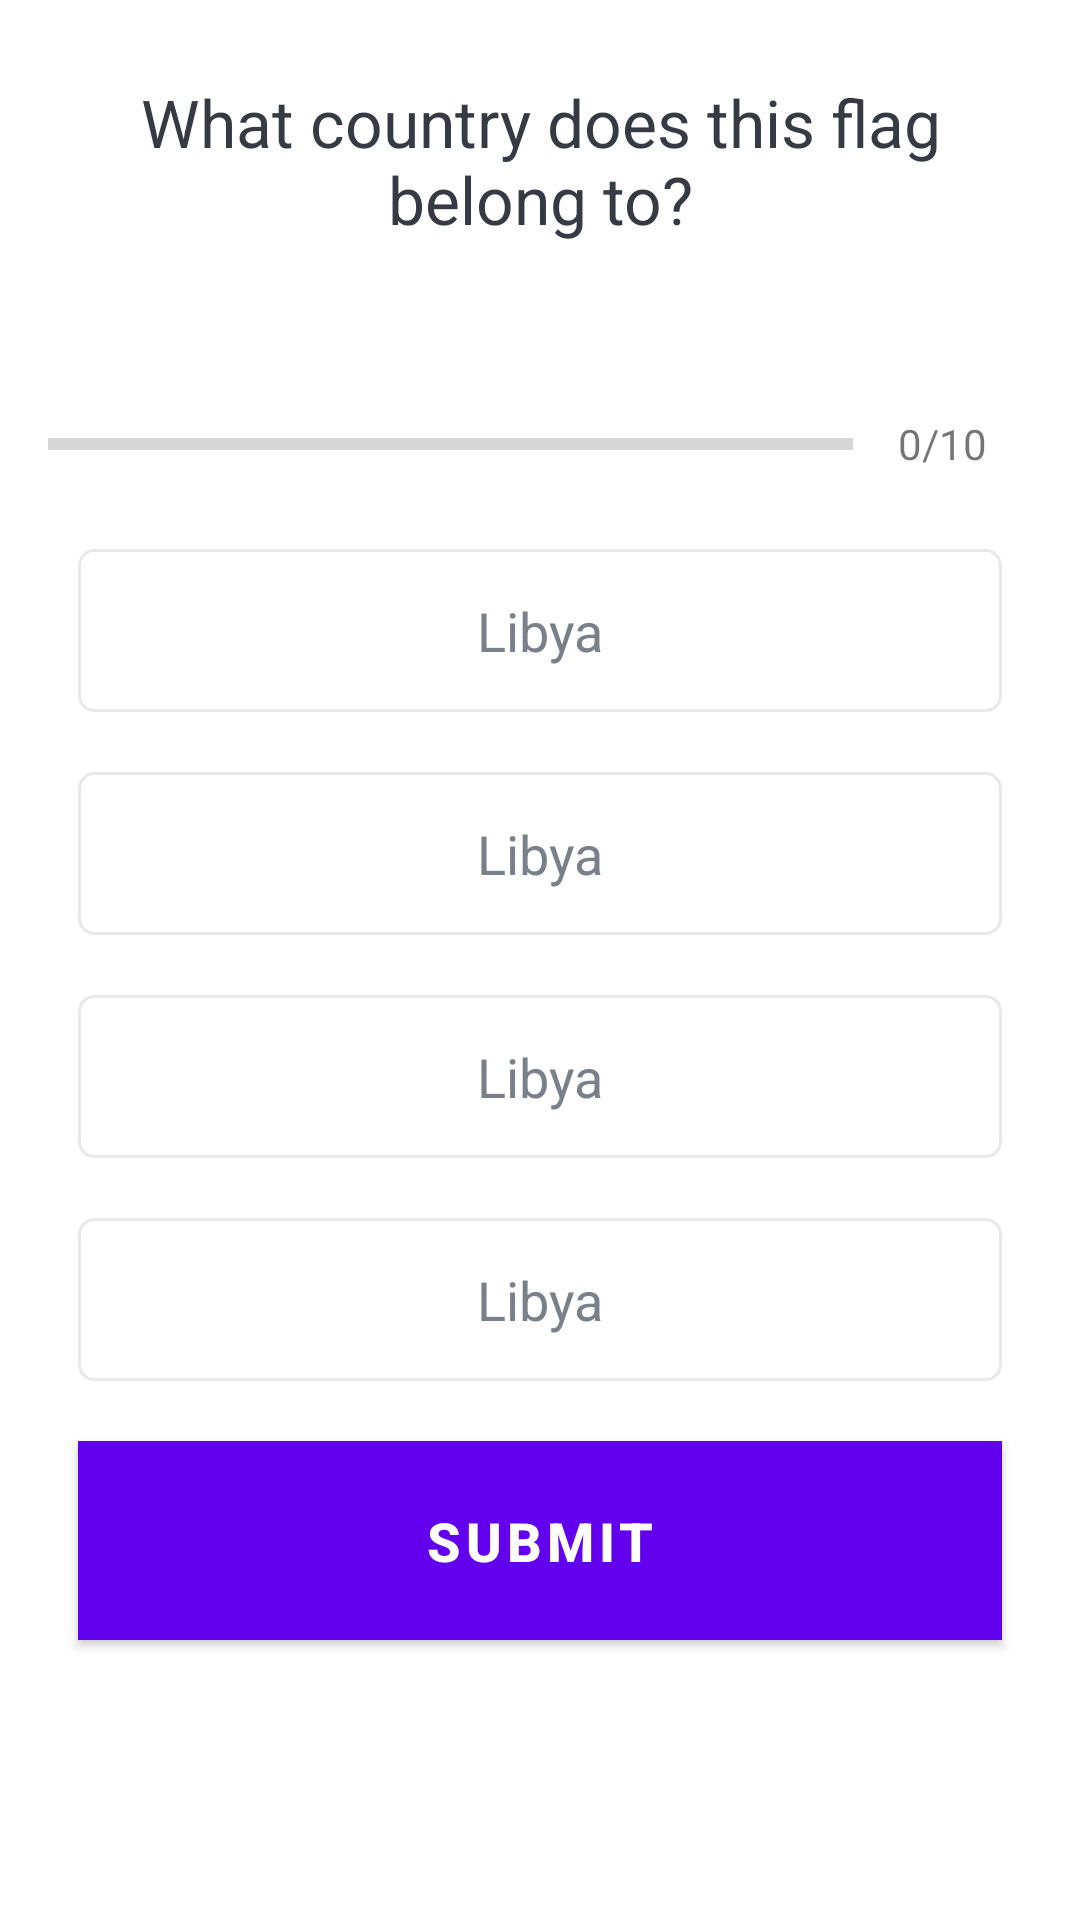

Here is an Android app screen rendered from its layout file. Give the layout XML and the strings, colors and styles it references.
<!-- AndroidManifest.xml: application theme Theme.QuizApp -->
<!-- res/layout/activity_quiz_questions.xml -->
<?xml version="1.0" encoding="utf-8"?>
<ScrollView xmlns:android="http://schemas.android.com/apk/res/android"
    xmlns:tools="http://schemas.android.com/tools"
    android:layout_width="match_parent"
    android:layout_height="match_parent"
    tools:context=".QuizQuestionsActivity">

    <LinearLayout
        android:layout_width="match_parent"
        android:layout_height="match_parent"
        android:gravity="center"
        android:orientation="vertical"
        android:padding="16dp">

        <TextView
            android:id="@+id/tv_question"
            android:layout_width="match_parent"
            android:layout_height="wrap_content"
            android:layout_margin="10dp"
            android:gravity="center"
            android:text="What country does this flag belong to?"
            android:textColor="@color/welcome_tv_color"
            android:textSize="22sp" />

        <ImageView
            android:id="@+id/iv_image"
            android:layout_width="wrap_content"
            android:layout_height="wrap_content"
            android:layout_marginTop="16dp"
            android:src="@drawable/ic_flag_of_argentina" />

        <LinearLayout
            android:id="@+id/ll_progress_details"
            android:layout_width="match_parent"
            android:layout_height="wrap_content"
            android:layout_marginTop="16dp"
            android:gravity="center_vertical"
            android:orientation="horizontal">

            <ProgressBar
                android:id="@+id/progress_bar"
                style="?android:attr/progressBarStyleHorizontal"
                android:layout_width="0dp"
                android:layout_height="wrap_content"
                android:layout_weight="8"
                android:indeterminate="false"
                android:max="10"
                android:minHeight="50dp"
                android:progress="0" />

            <TextView
                android:id="@+id/tv_progress"
                android:layout_width="wrap_content"
                android:layout_height="wrap_content"
                android:gravity="center"
                android:padding="15dp"
                android:text="0/10"
                android:textColorHint="@color/enter_name_tv_color"
                android:textSize="14sp" />

        </LinearLayout>

        <TextView
            android:id="@+id/tv_option_one"
            android:layout_width="match_parent"
            android:layout_height="wrap_content"
            android:layout_margin="10dp"
            android:background="@drawable/default_option_border_bg"
            android:gravity="center"
            android:padding="15dp"
            android:text="Libya"
            android:onClick="onOptionClicked"
            android:textColor="@color/enter_name_tv_color"
            android:textSize="18sp" />

        <TextView
            android:id="@+id/tv_option_two"
            android:layout_width="match_parent"
            android:layout_height="wrap_content"
            android:layout_margin="10dp"
            android:background="@drawable/default_option_border_bg"
            android:gravity="center"
            android:padding="15dp"
            android:text="Libya"
            android:onClick="onOptionClicked"
            android:textColor="@color/enter_name_tv_color"
            android:textSize="18sp" />

        <TextView
            android:id="@+id/tv_option_three"
            android:layout_width="match_parent"
            android:layout_height="wrap_content"
            android:layout_margin="10dp"
            android:background="@drawable/default_option_border_bg"
            android:gravity="center"
            android:padding="15dp"
            android:text="Libya"
            android:onClick="onOptionClicked"
            android:textColor="@color/enter_name_tv_color"
            android:textSize="18sp" />

        <TextView
            android:id="@+id/tv_option_four"
            android:layout_width="match_parent"
            android:layout_height="wrap_content"
            android:layout_margin="10dp"
            android:background="@drawable/default_option_border_bg"
            android:gravity="center"
            android:padding="15dp"
            android:text="Libya"
            android:onClick="onOptionClicked"
            android:textColor="@color/enter_name_tv_color"
            android:textSize="18sp" />


        <Button
            android:id="@+id/btn_submit"
            android:layout_width="match_parent"
            android:layout_height="wrap_content"
            android:layout_margin="10dp"
            android:padding="15dp"
            android:text="Submit"
            android:textColor="@color/white"
            android:textSize="18sp"
            android:background="@color/primary_pink"
            android:textStyle="bold" />

    </LinearLayout>

</ScrollView>
<!-- resources referenced by this layout -->
<resources>
  <color name="enter_name_tv_color">#7A8089</color>
  <color name="primary_pink">#9013FE</color>
  <color name="welcome_tv_color">#363A43</color>
  <color name="white">#FFFFFFFF</color>
  <!-- drawable default_option_border_bg (drawable) -->
  <?xml version="1.0" encoding="utf-8"?>
  <shape xmlns:android="http://schemas.android.com/apk/res/android"
          android:shape="rectangle">
      <stroke android:color="@color/stroke_option_color"
          android:width="1dp"/>
      <corners android:radius="5dp"/>
      <solid android:color="@color/white" />
  </shape>
  <style name="Theme.QuizApp" parent="Theme.MaterialComponents.DayNight.DarkActionBar">
          
          <item name="colorPrimary">@color/purple_500</item>
          <item name="colorPrimaryVariant">@color/purple_700</item>
          <item name="colorOnPrimary">@color/white</item>
          
          <item name="colorSecondary">@color/teal_200</item>
          <item name="colorSecondaryVariant">@color/teal_700</item>
          <item name="colorOnSecondary">@color/black</item>
          
          <item name="android:statusBarColor" tools:targetApi="l">?attr/colorPrimaryVariant</item>
          
      </style>
  <color name="stroke_option_color">#E8E8E8</color>
  <color name="purple_500">#FF6200EE</color>
  <color name="purple_700">#FF3700B3</color>
  <color name="teal_200">#FF03DAC5</color>
  <color name="teal_700">#FF018786</color>
  <color name="black">#FF000000</color>
</resources>
